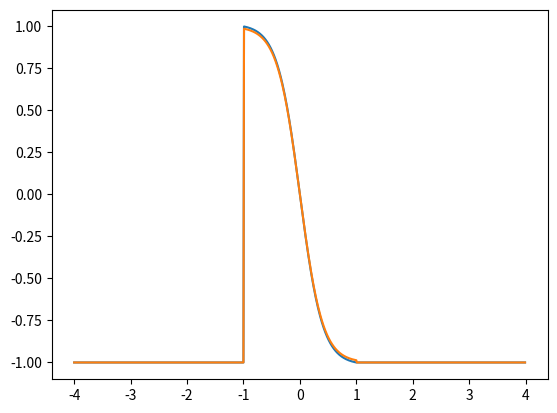

This figure's Python source:
import matplotlib.pyplot as plt
import numpy as np

max_tp = 0.9866142981514305


def sigmoid(x):
    return 1 / (1 + np.exp(-x))


def scaled_sigmoid(y):
    if np.abs(y) > 1:
        return -1.
    return 2 * sigmoid(-5 * y) - 1


def get_score(x):
    return np.clip(scaled_sigmoid(x) / max_tp, -1, 1)


def get_relative_position(pos, win_right, win_size):
    scaled_pos = - (win_right - pos) / win_size
    return scaled_pos


if __name__ == '__main__':

    win_left = 3
    win_right = 12
    win_size = win_right - win_left
    absolute_pos = [2, 3, 4, 5, 7, 8, 11, 12, 13]

    tp_weight = 0.11
    relative_pos = [get_relative_position(
        x, win_right, win_size) for x in absolute_pos]

    scores = [get_score(x) for x in relative_pos]

    print(scores)

    rng = np.arange(-4, 4, 0.01)
    plt.plot(rng, [get_score(x) for x in rng])
    plt.plot(rng, [scaled_sigmoid(x) for x in rng])
    plt.show()
    raise SystemExit("--  Manually interrupted  --")

    raw_scores = [scaled_sigmoid(x) for x in relative_pos]
    scaled_scores = [x / max_tp for x in raw_scores]
    scores = [x * tp_weight for x in scaled_scores]
    print("abs_pos\trel_pos\traw\tscaled\tscore")
    for abs_pos, rel_pos, raw, scaled, score in zip(
            absolute_pos, relative_pos, raw_scores, scaled_scores, scores):
        print("{:2d}\t{: .3f}:\t{: .3f}\t{: .3f}\t{: .3f}".format(
            abs_pos, rel_pos, raw, scaled, score))

    # unweighted = [nab_scaledSigmoid(i) for i in rel_positions]
    # plt.plot(rel_positions, unweighted, label='nab unweighted')
    # weighted = [s * 1 / max_tp for s in unweighted]
    # plt.plot(rel_positions, weighted, label='nab weighted')
    # ######
    # plt.plot(rel_positions, [scaled_sigmoid(i)
    #                          for i in rel_positions], label="mia")
    # plt.legend()
    # plt.show()
